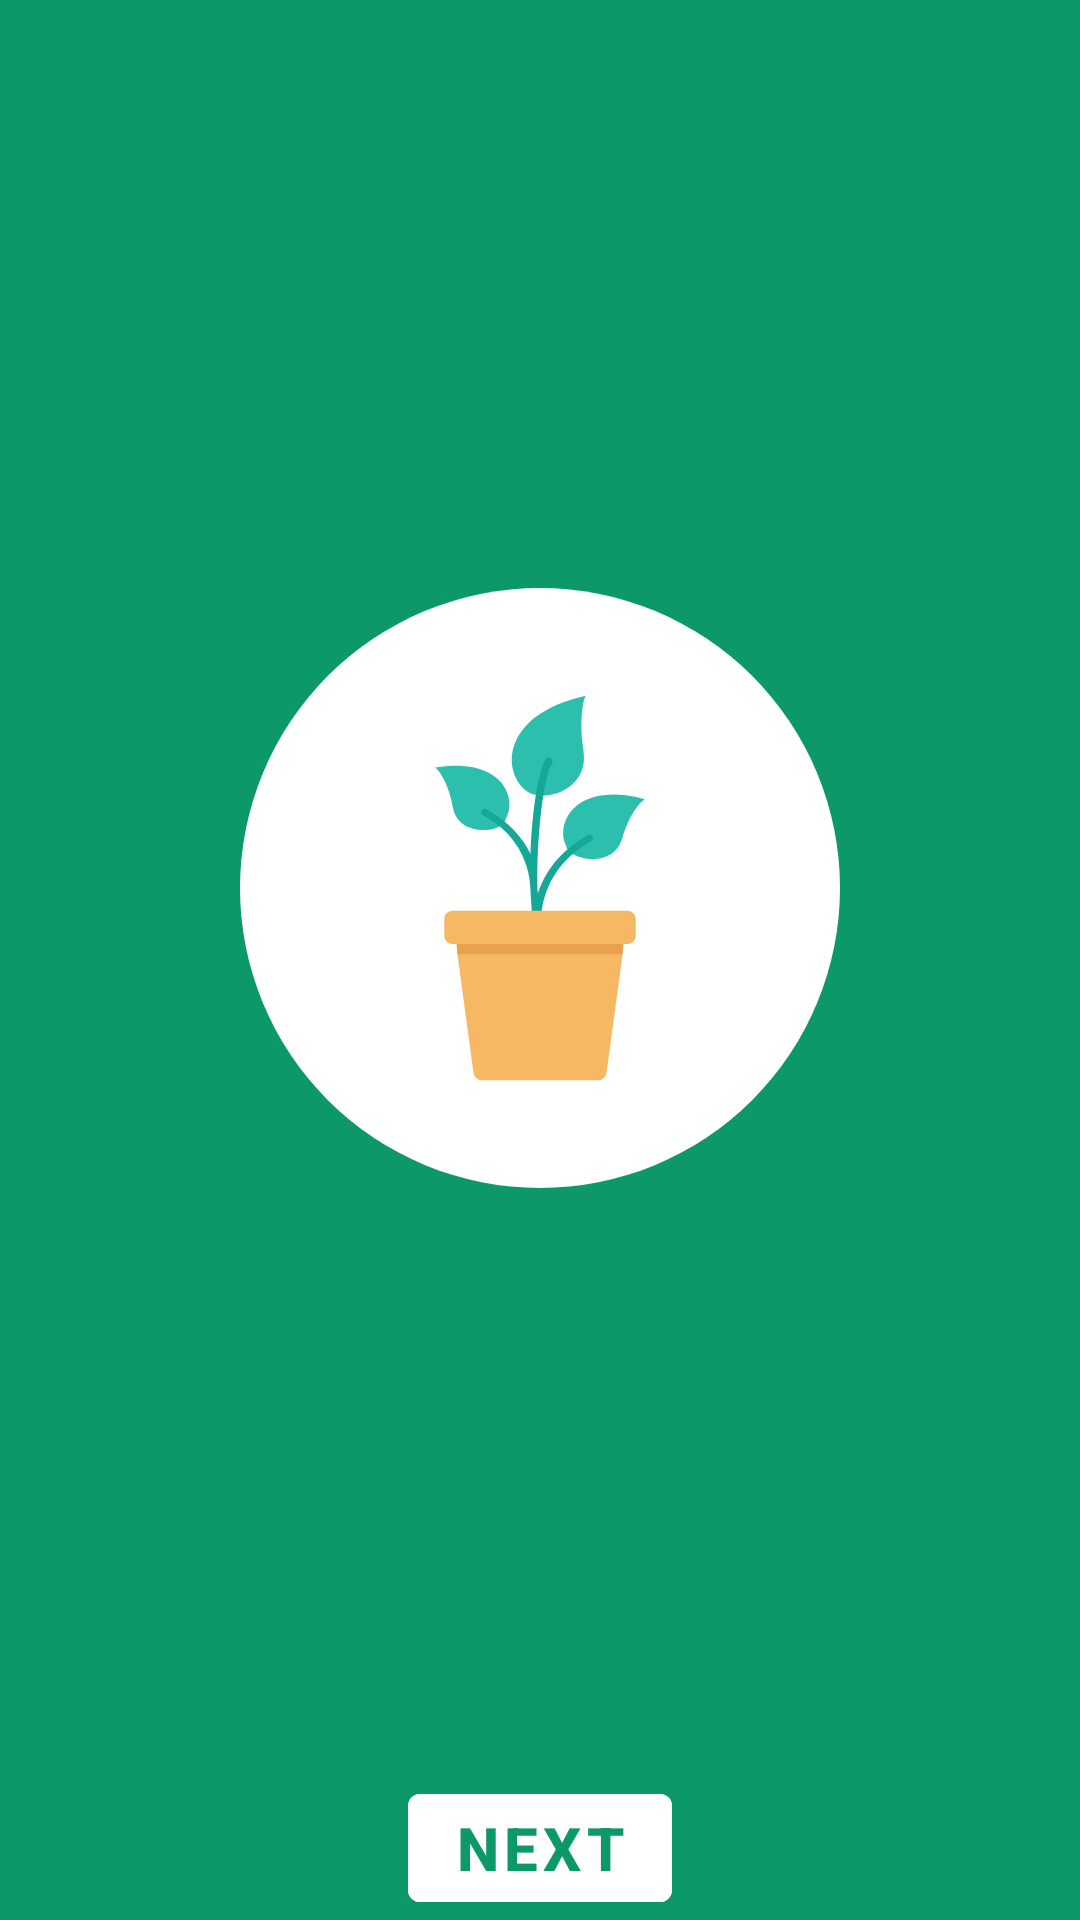

The Android layout XML behind this screen, and the referenced resources:
<!-- AndroidManifest.xml: application theme Theme.AgroCare -->
<!-- res/layout/activity_screen1.xml -->
<?xml version="1.0" encoding="utf-8"?>
<LinearLayout
    xmlns:android="http://schemas.android.com/apk/res/android"
    xmlns:tools="http://schemas.android.com/tools"
    android:layout_width="match_parent"
    android:layout_height="match_parent"
    android:paddingBottom="@dimen/activity_vertical_margin"
    android:paddingLeft="@dimen/activity_horizontal_margin"
    android:paddingRight="@dimen/activity_horizontal_margin"
    android:paddingTop="@dimen/activity_vertical_margin"
    android:background="#0c9869"
    android:orientation="vertical">

    <ImageView
        android:layout_width="200dp"
        android:layout_height="200dp"
        android:layout_gravity="center_horizontal"
        android:src="@drawable/ic_plant"
        android:layout_weight="8"/>

    <Button
        android:id="@+id/next"
        android:layout_width="wrap_content"
        android:layout_height="wrap_content"
        android:padding="4dp"
        android:layout_gravity="center_horizontal"
        android:text="NEXT"
        android:textStyle="bold"
        android:textSize="20dp"
        android:textColor="#0c9869"
        android:backgroundTint="@color/white"/>
</LinearLayout>
<!-- resources referenced by this layout -->
<resources>
  <color name="white">#FFFFFFFF</color>
  <!-- drawable ic_plant: vector/xml drawable (drawable, 2080 chars, omitted) -->
  <style name="Theme.AgroCare" parent="Theme.MaterialComponents.DayNight.DarkActionBar">
          
          <item name="colorPrimary">@color/purple_500</item>
          <item name="colorPrimaryVariant">@color/purple_700</item>
          <item name="colorOnPrimary">@color/white</item>
          
          <item name="colorSecondary">@color/teal_200</item>
          <item name="colorSecondaryVariant">@color/teal_700</item>
          <item name="colorOnSecondary">@color/black</item>
          
          <item name="android:statusBarColor" tools:targetApi="l">?attr/colorPrimaryVariant</item>
          
      </style>
  <color name="purple_500">#0c9869</color>
  <color name="purple_700">#0c9869</color>
  <color name="teal_200">#FF03DAC5</color>
  <color name="teal_700">#FF018786</color>
  <color name="black">#FF000000</color>
</resources>
